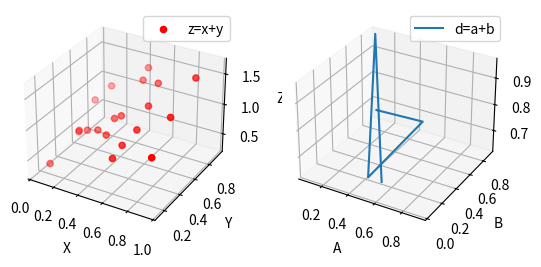

This chart was generated by the following Python code:
from mpl_toolkits.mplot3d import Axes3D
import numpy as np
import matplotlib.pyplot as plt

fig = plt.figure()
ax = fig.add_subplot( 121 , projection = '3d' )
x=np.random.rand(20)
y=np.random.rand(20)
z=x+y
ax.scatter(x,y,z,marker='o',c='red',label='z=x+y')
ax.set_xlabel( 'X' )
ax.set_ylabel( 'Y' )
ax.set_zlabel( 'Z' )
plt.legend()

ax=fig.add_subplot(122, projection = '3d')
a=np.random.rand(5)
b=np.random.rand(5)
d=a+b
ax.plot(a,b,d, label='d=a+b')
ax.set_xlabel( 'A' )
ax.set_ylabel( 'B' )
ax.set_zlabel( 'D' )
plt.legend()
plt.show()
